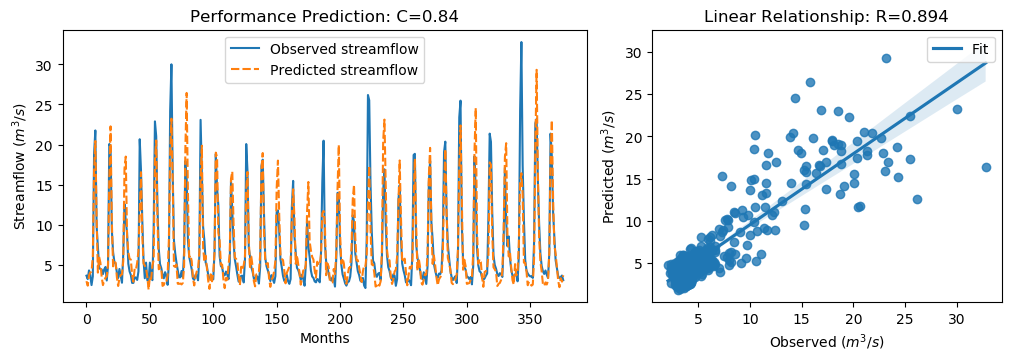

Source data for this figure (header and first rows):
y_true, y_pred, y_true_scaled, y_pred_scaled
3.63, 2.947, -0.5645, -0.6617
3.21, 2.383, -0.6243, -0.7418
4.29, 3.661, -0.4707, -0.5602
3.67, 4.039, -0.5589, -0.5065
2.46, 4.138, -0.7309, -0.4923
3.54, 5.96, -0.5773, -0.2333
18.82, 16.7, 1.595, 1.294
21.76, 20.44, 2.013, 1.825
9.83, 10.72, 0.3169, 0.443
7.16, 4.018, -0.06268, -0.5094
4.67, 5.978, -0.4167, -0.2307
4.44, 5.235, -0.4494, -0.3363
4.4, 3.482, -0.4551, -0.5856
3.83, 2.452, -0.5361, -0.732
4.42, 3.033, -0.4522, -0.6494
4.72, 3.377, -0.4096, -0.6006
3.03, 3.533, -0.6499, -0.5783
4.87, 5.018, -0.3883, -0.3672
20.07, 15.53, 1.773, 1.128
19.62, 22.27, 1.709, 2.085
9.33, 10.47, 0.2458, 0.4073
6.56, 4.797, -0.148, -0.3987
5.37, 5.31, -0.3172, -0.3257
5.07, 5.26, -0.3598, -0.3328
4.02, 3.435, -0.5091, -0.5922
3.34, 2.348, -0.6058, -0.7468
4.47, 3.332, -0.4451, -0.6069
3.61, 3.713, -0.5674, -0.5528
2.75, 3.797, -0.6897, -0.5408
6.28, 5.42, -0.1878, -0.3101
12.55, 17.01, 0.7036, 1.338
10.44, 18.49, 0.4036, 1.549
9.01, 8.706, 0.2003, 0.1571
5.12, 6.573, -0.3527, -0.1462
4.16, 5.743, -0.4892, -0.2641
3.72, 5.636, -0.5518, -0.2794
2.73, 3.741, -0.6925, -0.5488
2.73, 2.881, -0.6925, -0.671
3.43, 4.51, -0.593, -0.4395
3.4, 4.374, -0.5972, -0.4588
3.1, 5.253, -0.6399, -0.3338
4.17, 6.683, -0.4878, -0.1305
20.66, 11.76, 1.857, 0.5912
16.78, 16.55, 1.305, 1.272
10.67, 8.863, 0.4363, 0.1795
5.59, 5.16, -0.2859, -0.347
3.31, 4.888, -0.61, -0.3857
5.26, 4.535, -0.3328, -0.4359
3.05, 3.518, -0.647, -0.5804
3.04, 1.877, -0.6484, -0.8138
5.26, 3.491, -0.3328, -0.5844
3.41, 3.223, -0.5958, -0.6224
3.07, 4.837, -0.6442, -0.3929
9.62, 5.652, 0.2871, -0.277
22.89, 18.07, 2.174, 1.489
21.04, 20.51, 1.911, 1.835
12.14, 10.7, 0.6453, 0.4404
7.0, 4.432, -0.08543, -0.4505
5.08, 4.677, -0.3584, -0.4156
4.58, 4.587, -0.4295, -0.4285
... 317 more rows
